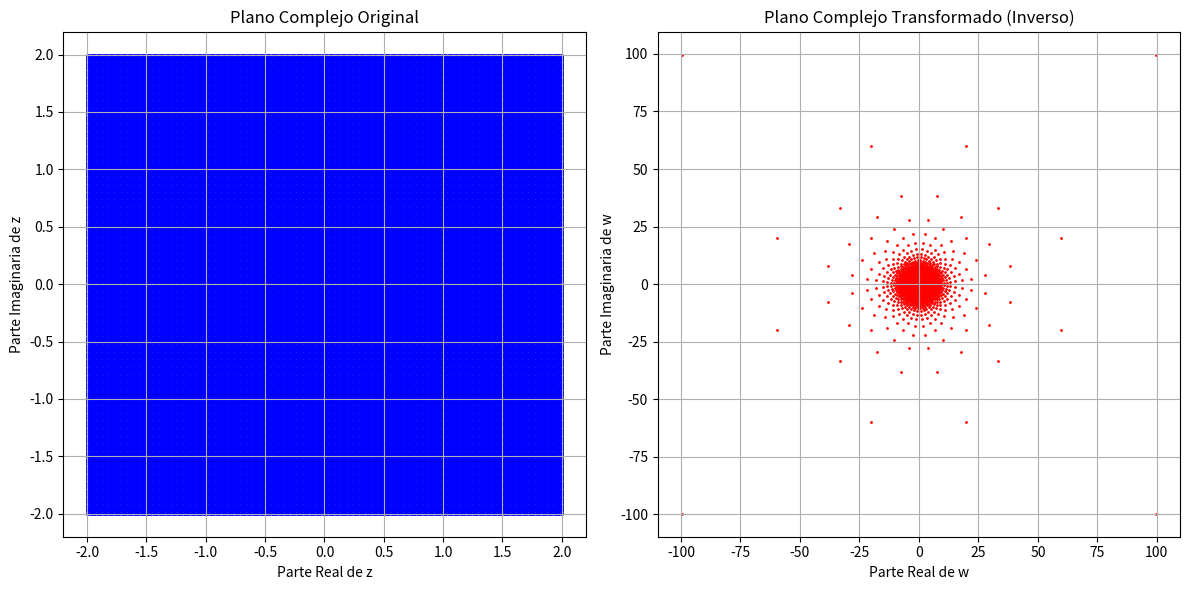

The matplotlib source for this figure:
import numpy as np
import matplotlib.pyplot as plt

#Se tomo ayuda de https://chatgpt.com/
def inverse_mapping(Z):
    """
    Realiza el mapeo inverso w = 1 / z y grafica el resultado con puntos.
    
    Parámetros:
    - xlim: tupla con los límites del eje x (parte real).
    - ylim: tupla con los límites del eje y (parte imaginaria).
    - resolution: número de puntos en cada dimensión.
    """

    # Evitar la división por cero en el punto (0, 0)
    Z[Z == 0] = 1e-10
    
    # Aplicar el mapeo inverso w = 1 / z
    W = 1 / Z
    
    # Separar la parte real e imaginaria de w
    W_real = np.real(W)
    W_imag = np.imag(W)

    # Crear la gráfica
    plt.figure(figsize=(12, 6))

    # Graficar los puntos del plano complejo original
    plt.subplot(1, 2, 1)
    plt.scatter(X, Y, s=1, color='blue', label="Original")
    plt.title("Plano Complejo Original")
    plt.xlabel("Parte Real de z")
    plt.ylabel("Parte Imaginaria de z")
    plt.grid(True)

    # Graficar los puntos transformados
    plt.subplot(1, 2, 2)
    plt.scatter(W_real, W_imag, s=1, color='red', label="Transformado")
    plt.title("Plano Complejo Transformado (Inverso)")
    plt.xlabel("Parte Real de w")
    plt.ylabel("Parte Imaginaria de w")
    plt.grid(True)

    plt.tight_layout()
    plt.show()

# Crear una malla de valores en el plano complej
xlim=(-2, 2) 
ylim=(-2, 2)
resolution=400

real = np.linspace(xlim[0], xlim[1], resolution)
imag = np.linspace(ylim[0], ylim[1], resolution)
X, Y = np.meshgrid(real, imag)
Z = X + 1j * Y  # Z = x + iy, números complejos en la malla

# Llamar a la función para graficar el mapeo inverso
inverse_mapping(Z)
